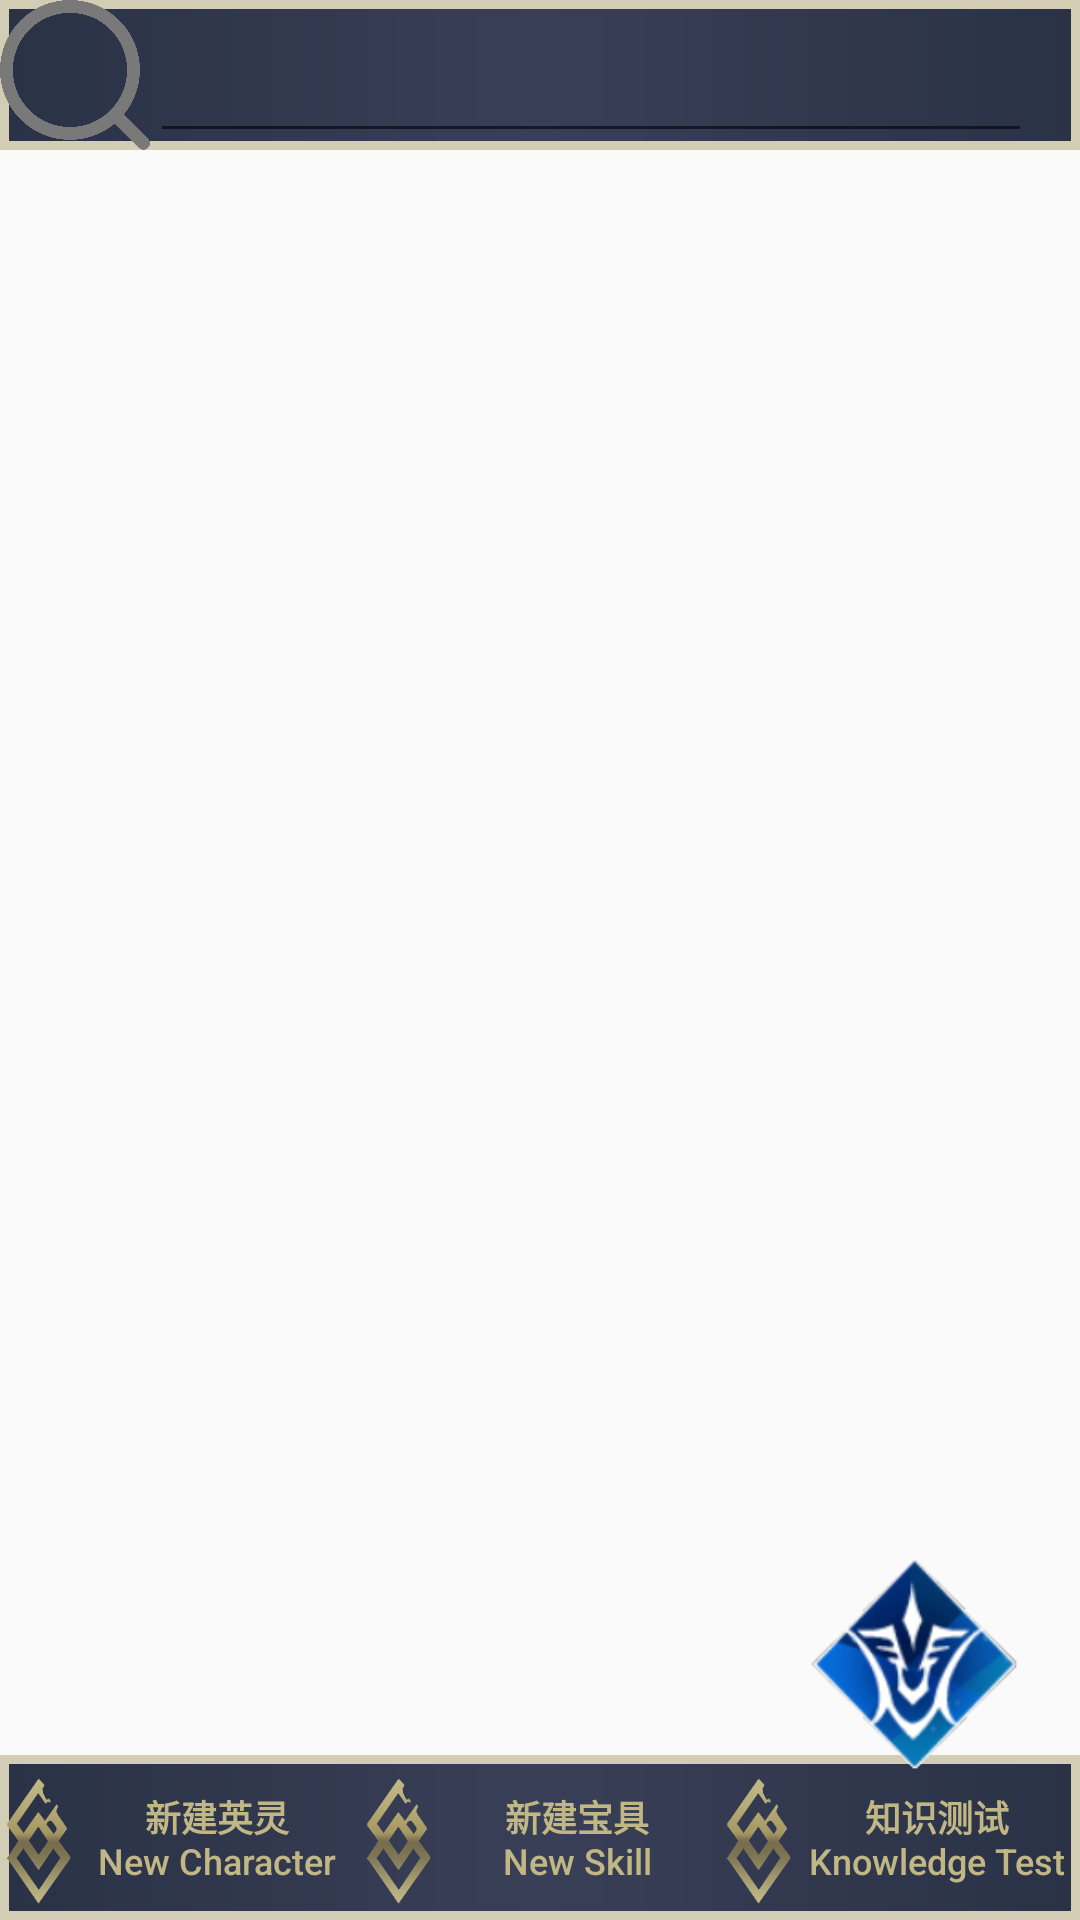

Produce the Android XML layout that renders to this screen, including the resource entries it uses.
<!-- AndroidManifest.xml: application theme Theme.AppCompat.Light.NoActionBar -->
<!-- res/layout/activity_main.xml -->
<?xml version="1.0" encoding="utf-8"?>
<android.support.constraint.ConstraintLayout xmlns:android="http://schemas.android.com/apk/res/android"
    xmlns:app="http://schemas.android.com/apk/res-auto"
    xmlns:tools="http://schemas.android.com/tools"
    android:layout_width="match_parent"
    android:layout_height="match_parent"
    tools:context="com.example.asus.sanguo.MainActivity">

    <LinearLayout
        android:layout_width="match_parent"
        android:layout_height="match_parent"
        android:orientation="vertical">

        <LinearLayout
            android:layout_width="match_parent"
            android:layout_height="50dp"
            android:background="@drawable/listviewbackground"
            android:gravity="center_vertical"
            android:orientation="horizontal">

            <ImageButton
                android:id="@+id/characterlistsearchButton"
                android:layout_width="50dp"
                android:layout_height="50dp"
                android:background="@mipmap/searchbutton"
                tools:ignore="ContentDescription" />

            <android.support.design.widget.TextInputLayout
                android:id="@+id/characterlistsearch"
                android:layout_width="wrap_content"
                android:layout_height="wrap_content">

                <EditText
                    android:layout_width="match_parent"
                    android:layout_height="40dp"
                    android:ems="18"
                    android:inputType="text"
                    android:textSize="14sp"
                    tools:ignore="LabelFor" />
            </android.support.design.widget.TextInputLayout>
        </LinearLayout>

        <android.support.constraint.ConstraintLayout
            android:layout_width="match_parent"
            android:layout_height="0dp"
            android:layout_weight="1">

            <ListView
                android:id="@+id/characterlist"
                android:layout_width="match_parent"
                android:layout_height="0dp"
                android:layout_weight="1"/>

            <ListView
                android:id="@+id/skilllist"
                android:layout_width="match_parent"
                android:layout_height="0dp"
                android:layout_weight="1"/>

        </android.support.constraint.ConstraintLayout>

        <LinearLayout
            android:layout_width="match_parent"
            android:layout_height="55dp"
            android:background="@drawable/listviewbackground"
            android:gravity="center_vertical"
            android:orientation="horizontal">

            <ImageView
                android:layout_width="25dp"
                android:layout_height="45dp"
                android:background="@mipmap/gosinal"
                tools:ignore="ContentDescription" />

            <Button
                android:id="@+id/characterlistadd"
                android:layout_width="wrap_content"
                android:layout_height="match_parent"
                android:layout_weight="1"
                android:background="@android:color/transparent"
                android:text="@string/addcharacterfull"
                android:textAllCaps="false"
                android:textColor="#C1B785"
                android:textSize="12sp" />

            <ImageView
                android:layout_width="25dp"
                android:layout_height="45dp"
                android:background="@mipmap/gosinal"
                tools:ignore="ContentDescription" />

            <Button
                android:id="@+id/skilllistadd"
                android:layout_width="wrap_content"
                android:layout_height="match_parent"
                android:layout_weight="1"
                android:background="@android:color/transparent"
                android:text="@string/addskillfull"
                android:textAllCaps="false"
                android:textColor="#C1B785"
                android:textSize="12sp" />

            <ImageView
                android:layout_width="25dp"
                android:layout_height="45dp"
                android:background="@mipmap/gosinal"
                tools:ignore="ContentDescription" />

            <Button
                android:id="@+id/littletestgoto"
                android:layout_width="wrap_content"
                android:layout_height="match_parent"
                android:layout_weight="1"
                android:background="@android:color/transparent"
                android:text="@string/littletestfull"
                android:textAllCaps="false"
                android:textColor="#C1B785"
                android:textSize="12sp" />

        </LinearLayout>
    </LinearLayout>


    <Button
        android:id="@+id/characterskillchange"
        android:layout_width="70dp"
        android:layout_height="70dp"
        android:layout_marginBottom="50dp"
        android:layout_marginEnd="20dp"
        android:background="@mipmap/characterpng"
        app:layout_constraintBottom_toBottomOf="parent"
        app:layout_constraintEnd_toEndOf="parent" />


</android.support.constraint.ConstraintLayout>
<!-- resources referenced by this layout -->
<resources>
  <!-- drawable listviewbackground (drawable) -->
  <?xml version="1.0" encoding="utf-8"?>
  <shape xmlns:android="http://schemas.android.com/apk/res/android">
      <gradient
          android:startColor="#2A3246"
          android:centerColor="#393F57"
          android:endColor="#2A3246" />
  
      <stroke android:width="3dip" android:color="#D2CDB4"/>
  </shape>
  <!-- mipmap characterpng: png bitmap (mipmap-xhdpi, 14928 bytes) -->
  <!-- mipmap gosinal: png bitmap (mipmap-xhdpi, 11613 bytes) -->
  <!-- mipmap searchbutton: png bitmap (mipmap-xhdpi, 41045 bytes) -->
  <string name="addcharacterfull"><b>新建英灵</b>\nNew Character</string>
  <string name="addskillfull"><b>新建宝具</b>\nNew Skill</string>
  <string name="littletestfull"><b>知识测试</b>\nKnowledge Test</string>
</resources>
